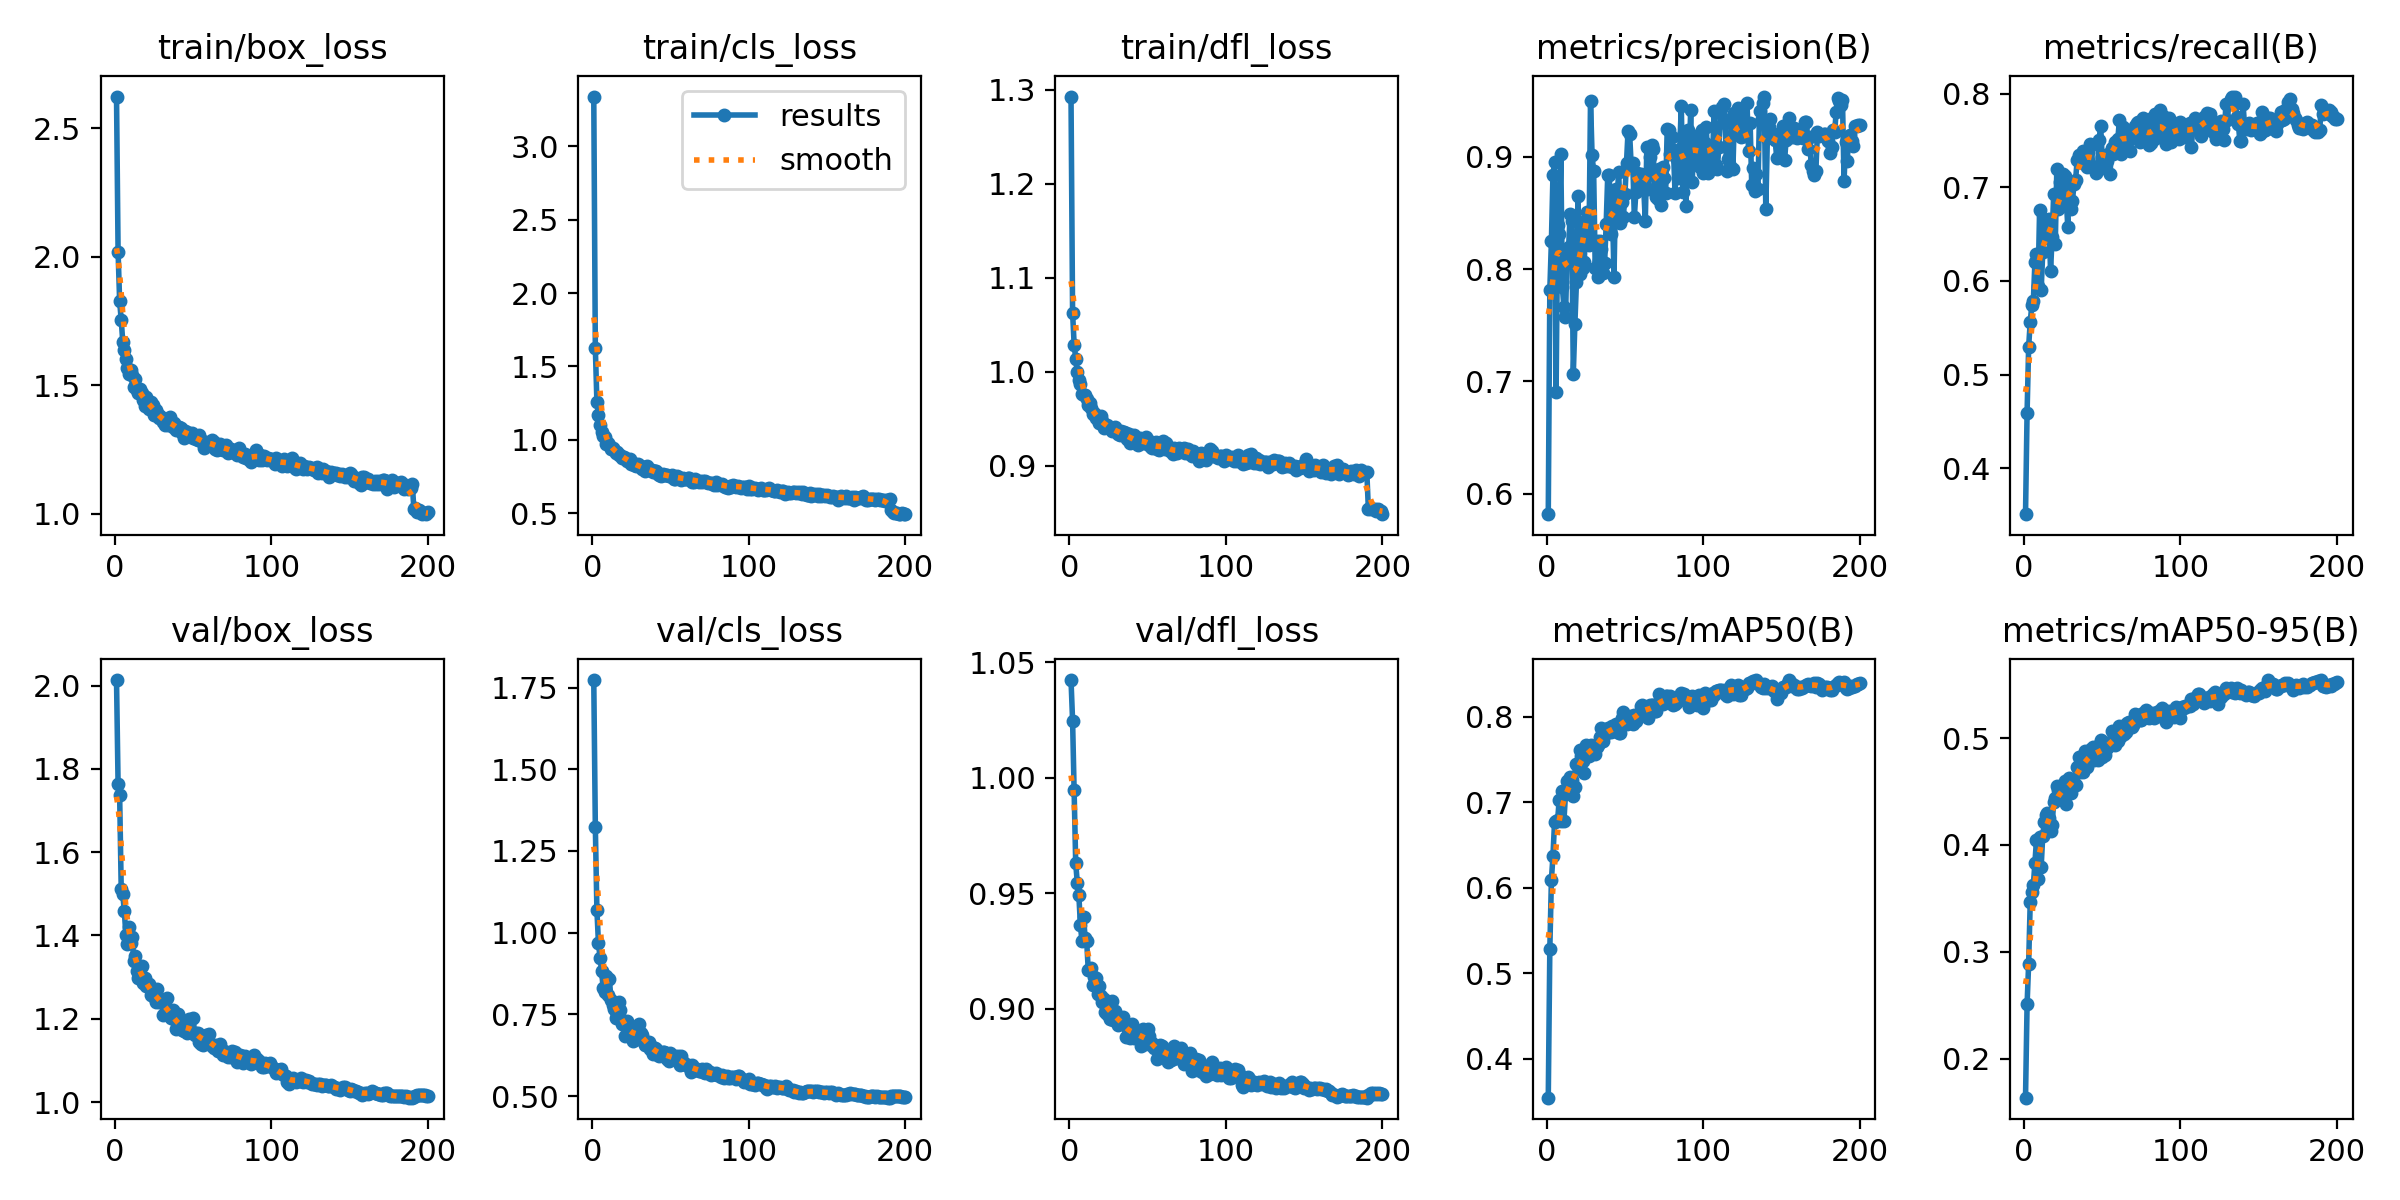

The file beside this chart, header and first rows:
epoch, time, train/box_loss, train/cls_loss, train/dfl_loss, metrics/precision(B), metrics/recall(B), metrics/mAP50(B), metrics/mAP50-95(B), val/box_loss, val/cls_loss, val/dfl_loss, lr/pg0, lr/pg1, lr/pg2
1, 10.97, 2.624, 3.339, 1.293, 0.5817, 0.3509, 0.3548, 0.1635, 2.013, 1.773, 1.042, 0.0003685, 0.0003685, 0.0003685
2, 21.01, 2.021, 1.626, 1.063, 0.7816, 0.4594, 0.529, 0.2507, 1.764, 1.325, 1.025, 0.0007352, 0.0007352, 0.0007352
3, 30.78, 1.827, 1.26, 1.029, 0.8249, 0.5298, 0.6093, 0.2889, 1.737, 1.07, 0.9947, 0.001098, 0.001098, 0.001098
4, 40.36, 1.756, 1.169, 1.014, 0.8837, 0.556, 0.6373, 0.3461, 1.512, 0.9674, 0.963, 0.001094, 0.001094, 0.001094
5, 49.93, 1.669, 1.101, 0.9994, 0.8954, 0.5739, 0.6766, 0.3564, 1.499, 0.9235, 0.9547, 0.001089, 0.001089, 0.001089
6, 59.41, 1.636, 1.051, 0.9912, 0.6904, 0.5781, 0.6786, 0.3622, 1.458, 0.8826, 0.9493, 0.001084, 0.001084, 0.001084
7, 68.95, 1.604, 1.023, 0.9872, 0.8396, 0.6199, 0.6798, 0.3833, 1.4, 0.8308, 0.9364, 0.001078, 0.001078, 0.001078
8, 78.59, 1.569, 1.018, 0.9766, 0.8312, 0.6287, 0.7031, 0.4043, 1.379, 0.817, 0.9293, 0.001073, 0.001073, 0.001073
9, 88.16, 1.543, 0.9697, 0.9752, 0.9022, 0.5944, 0.6788, 0.3676, 1.421, 0.8679, 0.94, 0.001067, 0.001067, 0.001067
10, 97.71, 1.558, 0.981, 0.9749, 0.7843, 0.676, 0.7136, 0.4075, 1.383, 0.8098, 0.9308, 0.001061, 0.001061, 0.001061
11, 107.3, 1.542, 0.968, 0.9714, 0.766, 0.5905, 0.678, 0.3793, 1.397, 0.8574, 0.9294, 0.001056, 0.001056, 0.001056
12, 117, 1.494, 0.9407, 0.9645, 0.7573, 0.6305, 0.7094, 0.4084, 1.339, 0.7942, 0.9171, 0.001051, 0.001051, 0.001051
13, 126.5, 1.526, 0.9469, 0.9665, 0.8124, 0.6658, 0.7254, 0.421, 1.351, 0.7785, 0.9174, 0.001045, 0.001045, 0.001045
14, 136.2, 1.483, 0.9289, 0.9614, 0.8196, 0.6463, 0.7261, 0.4278, 1.314, 0.7676, 0.9177, 0.00104, 0.00104, 0.00104
15, 145.8, 1.468, 0.912, 0.9545, 0.8489, 0.6604, 0.7302, 0.4302, 1.297, 0.738, 0.9102, 0.001034, 0.001034, 0.001034
16, 155.4, 1.484, 0.9154, 0.9563, 0.8433, 0.6665, 0.7264, 0.4251, 1.31, 0.7481, 0.9137, 0.001029, 0.001029, 0.001029
17, 164.9, 1.469, 0.8999, 0.9508, 0.7068, 0.6103, 0.708, 0.4129, 1.326, 0.7872, 0.9132, 0.001023, 0.001023, 0.001023
18, 174.5, 1.445, 0.8938, 0.9518, 0.7508, 0.6472, 0.7186, 0.4187, 1.286, 0.7618, 0.9066, 0.001018, 0.001018, 0.001018
19, 184.1, 1.418, 0.8784, 0.9452, 0.7882, 0.6929, 0.7446, 0.4402, 1.297, 0.7189, 0.9101, 0.001012, 0.001012, 0.001012
20, 193.7, 1.455, 0.8841, 0.9531, 0.8649, 0.639, 0.7415, 0.4441, 1.279, 0.7306, 0.9055, 0.001007, 0.001007, 0.001007
21, 203.3, 1.438, 0.8749, 0.9473, 0.7961, 0.7192, 0.7616, 0.4555, 1.281, 0.6839, 0.9032, 0.001001, 0.001001, 0.001001
22, 212.9, 1.406, 0.8552, 0.9399, 0.8387, 0.6764, 0.7546, 0.451, 1.282, 0.7289, 0.9041, 0.0009955, 0.0009955, 0.0009955
23, 222.5, 1.435, 0.8638, 0.9433, 0.8012, 0.7055, 0.7485, 0.4455, 1.258, 0.6861, 0.8988, 0.00099, 0.00099, 0.00099
24, 232.2, 1.425, 0.8677, 0.9436, 0.8064, 0.68, 0.7349, 0.4475, 1.265, 0.7093, 0.8979, 0.0009845, 0.0009845, 0.0009845
25, 241.7, 1.383, 0.8377, 0.9407, 0.8437, 0.7147, 0.7673, 0.4527, 1.252, 0.6867, 0.901, 0.000979, 0.000979, 0.000979
26, 251.3, 1.404, 0.8431, 0.9412, 0.8513, 0.7125, 0.7622, 0.4599, 1.24, 0.6675, 0.8956, 0.0009735, 0.0009735, 0.0009735
27, 260.9, 1.392, 0.8273, 0.9373, 0.8217, 0.6888, 0.7542, 0.4385, 1.272, 0.7114, 0.9035, 0.000968, 0.000968, 0.000968
28, 270.4, 1.374, 0.8247, 0.9376, 0.9502, 0.658, 0.7677, 0.4592, 1.241, 0.6834, 0.8951, 0.0009625, 0.0009625, 0.0009625
29, 280, 1.382, 0.8324, 0.9414, 0.9013, 0.7025, 0.7648, 0.4627, 1.248, 0.6735, 0.8992, 0.000957, 0.000957, 0.000957
30, 289.5, 1.371, 0.8197, 0.9376, 0.8872, 0.6772, 0.7575, 0.449, 1.244, 0.7218, 0.8963, 0.0009515, 0.0009515, 0.0009515
31, 299.1, 1.358, 0.8252, 0.9334, 0.8013, 0.686, 0.7562, 0.4578, 1.208, 0.6928, 0.8931, 0.000946, 0.000946, 0.000946
32, 308.7, 1.347, 0.7992, 0.933, 0.8253, 0.7036, 0.765, 0.458, 1.233, 0.6854, 0.8955, 0.0009405, 0.0009405, 0.0009405
33, 318.3, 1.368, 0.8106, 0.9364, 0.7928, 0.7083, 0.7672, 0.4557, 1.249, 0.669, 0.8944, 0.000935, 0.000935, 0.000935
34, 327.9, 1.345, 0.7899, 0.9325, 0.8247, 0.7288, 0.7761, 0.4728, 1.21, 0.6553, 0.8967, 0.0009295, 0.0009295, 0.0009295
35, 337.4, 1.375, 0.8186, 0.9353, 0.8182, 0.7344, 0.7875, 0.4825, 1.21, 0.6654, 0.8934, 0.000924, 0.000924, 0.000924
36, 347, 1.356, 0.796, 0.9351, 0.7966, 0.727, 0.7717, 0.4677, 1.201, 0.6662, 0.8877, 0.0009185, 0.0009185, 0.0009185
37, 356.6, 1.339, 0.7957, 0.9281, 0.8053, 0.7336, 0.7795, 0.4747, 1.221, 0.6441, 0.8922, 0.000913, 0.000913, 0.000913
38, 366.2, 1.352, 0.7943, 0.9333, 0.8401, 0.7392, 0.7837, 0.4677, 1.2, 0.65, 0.8904, 0.0009075, 0.0009075, 0.0009075
39, 375.8, 1.328, 0.783, 0.9241, 0.8837, 0.725, 0.7865, 0.4876, 1.176, 0.6278, 0.8875, 0.000902, 0.000902, 0.000902
40, 385.4, 1.331, 0.7858, 0.9303, 0.8844, 0.7214, 0.782, 0.473, 1.21, 0.6464, 0.8936, 0.0008965, 0.0008965, 0.0008965
41, 394.9, 1.337, 0.7903, 0.9321, 0.8317, 0.7379, 0.7821, 0.4789, 1.179, 0.6439, 0.8876, 0.000891, 0.000891, 0.000891
42, 404.5, 1.334, 0.7706, 0.9244, 0.8538, 0.7466, 0.7893, 0.4862, 1.181, 0.6241, 0.8895, 0.0008855, 0.0008855, 0.0008855
43, 414.1, 1.313, 0.7602, 0.9248, 0.7934, 0.7449, 0.7841, 0.4898, 1.172, 0.6231, 0.8895, 0.00088, 0.00088, 0.00088
44, 423.6, 1.297, 0.7546, 0.922, 0.8716, 0.7215, 0.7917, 0.492, 1.17, 0.625, 0.8904, 0.0008745, 0.0008745, 0.0008745
45, 433.1, 1.321, 0.7662, 0.9299, 0.864, 0.7222, 0.7873, 0.479, 1.188, 0.6341, 0.8895, 0.000869, 0.000869, 0.000869
46, 442.7, 1.319, 0.7608, 0.9274, 0.8868, 0.7152, 0.7812, 0.4807, 1.166, 0.6354, 0.8838, 0.0008635, 0.0008635, 0.0008635
47, 452.2, 1.309, 0.7596, 0.924, 0.8411, 0.7183, 0.7815, 0.4794, 1.199, 0.6327, 0.8913, 0.000858, 0.000858, 0.000858
48, 461.5, 1.312, 0.7629, 0.9239, 0.8596, 0.7506, 0.7985, 0.4938, 1.168, 0.614, 0.8848, 0.0008525, 0.0008525, 0.0008525
49, 471, 1.313, 0.7518, 0.9307, 0.8463, 0.7654, 0.8061, 0.4985, 1.165, 0.6064, 0.8856, 0.000847, 0.000847, 0.000847
50, 480.6, 1.295, 0.7531, 0.9273, 0.8672, 0.732, 0.7932, 0.4824, 1.202, 0.6315, 0.8915, 0.0008415, 0.0008415, 0.0008415
51, 490.2, 1.297, 0.7609, 0.9221, 0.895, 0.7335, 0.792, 0.4885, 1.161, 0.6193, 0.8883, 0.000836, 0.000836, 0.000836
52, 499.8, 1.29, 0.735, 0.9195, 0.9234, 0.7243, 0.798, 0.4842, 1.166, 0.6163, 0.8845, 0.0008305, 0.0008305, 0.0008305
53, 509.2, 1.286, 0.7331, 0.9183, 0.9206, 0.7287, 0.7956, 0.4908, 1.166, 0.6213, 0.8855, 0.000825, 0.000825, 0.000825
54, 518.8, 1.307, 0.7534, 0.921, 0.8922, 0.7361, 0.8016, 0.4947, 1.145, 0.613, 0.883, 0.0008195, 0.0008195, 0.0008195
55, 528.4, 1.283, 0.7438, 0.9256, 0.8948, 0.7142, 0.7921, 0.496, 1.138, 0.6214, 0.883, 0.000814, 0.000814, 0.000814
56, 538, 1.285, 0.7431, 0.9172, 0.8464, 0.7426, 0.8025, 0.5065, 1.137, 0.5936, 0.8785, 0.0008085, 0.0008085, 0.0008085
57, 547.5, 1.256, 0.7287, 0.9164, 0.8692, 0.7355, 0.7957, 0.4954, 1.157, 0.6211, 0.8813, 0.000803, 0.000803, 0.000803
58, 557, 1.27, 0.7396, 0.9216, 0.886, 0.7483, 0.799, 0.4931, 1.161, 0.605, 0.8843, 0.0007975, 0.0007975, 0.0007975
59, 566.7, 1.273, 0.7338, 0.9195, 0.8726, 0.7447, 0.802, 0.5002, 1.15, 0.5981, 0.8839, 0.000792, 0.000792, 0.000792
60, 576.2, 1.277, 0.7311, 0.9264, 0.8847, 0.752, 0.8128, 0.4968, 1.163, 0.5949, 0.8829, 0.0007865, 0.0007865, 0.0007865
... 140 more rows
